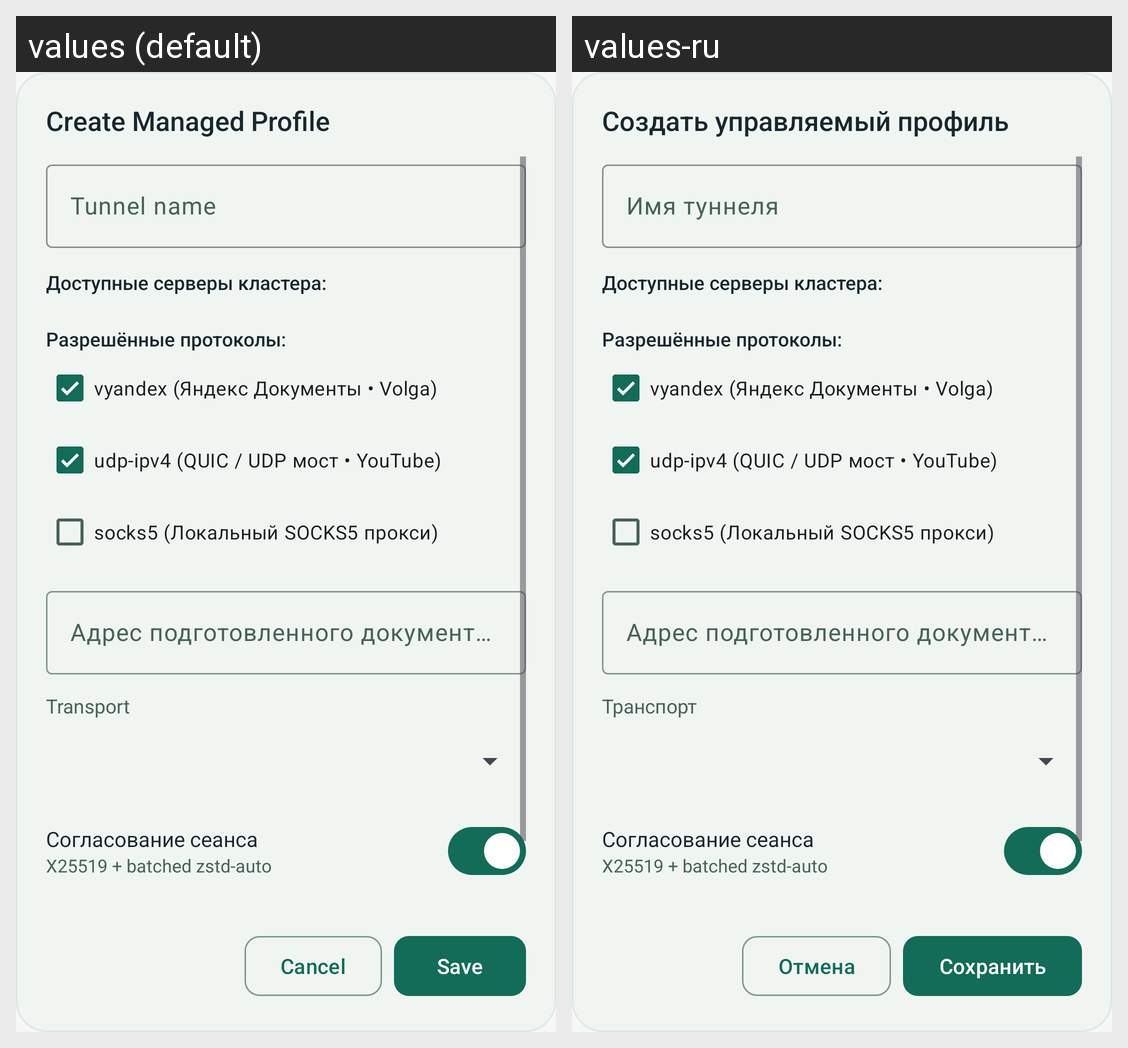

Translations of the strings shown on this Android screen, per locale in the grid:
Android screen res/layout/dialog_create_managed_profile.xml rendered under 2 locales, left to right: values (default), values-ru. Device: Nexus 5 (rendered at 1080×1920; each locale shown at half size, 540×960, under a caption strip naming it); theme Theme.SoxMax.
Strings drawn on this screen, with the default value and each locale's value (text and hints the layout hard-codes, and strings that could not be matched under every locale, appear in the picture but are not listed):

admin_dialog_create_title
  values: Create Managed Profile
  values-ru: Создать управляемый профиль

tunnel_name
  values: Tunnel name
  values-ru: Имя туннеля

select_transport
  values: Transport
  values-ru: Транспорт

cancel
  values: Cancel
  values-ru: Отмена

save
  values: Save
  values-ru: Сохранить
